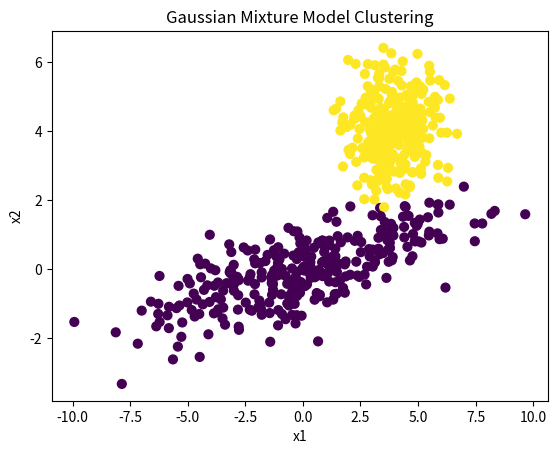

Python code for this plot:
import numpy as np
import matplotlib.pyplot as plt

def multivariate_normal_pdf(x, mu, sigma):
    """
    Compute the multivariate normal probability density function.
    """
    d = x.shape[0]
    sqrt_det_sigma = np.sqrt(np.linalg.det(sigma))
    inv_sigma = np.linalg.inv(sigma)
    norm_const = 1.0 / ( np.power((2*np.pi), float(d)/2) * sqrt_det_sigma )
    x_mu = np.matrix(x - mu)
    result = np.exp(-0.5 * (x_mu * inv_sigma * x_mu.T))
    return norm_const * result

def E_step(X, phi, mu, sigma):
    """
    Estimate the membership of each data point to each cluster.
    """
    N = X.shape[0]  
    K = mu.shape[0]  
    W = np.zeros((N, K))

    for i in range(N):
        total_prob_X = 0 

        for k in range(K):
            total_prob_X += phi[k] * multivariate_normal_pdf(X[i], mu[k], sigma[k])

        for k in range(K):
            prior = phi[k]
            
            likelihood = multivariate_normal_pdf(X[i], mu[k], sigma[k])

            W[i, k] = prior * likelihood / total_prob_X

    return W

def M_step(X, W):
    """
    Find tetha that maximizes the expected log-likelihood function.
    """
    N, D = X.shape  
    K = 2  
    phi = np.zeros(K)  
    mu = np.zeros((K, D))  
    sigma = np.zeros((K, D, D)) 


    # First, update mixture coefficients (phi)
    N_k = np.sum(W, axis=0)  
    phi = N_k / N

    # Next, update means (mu)
    for k in range(K):
        mu[k] = np.sum(W[:, k].reshape(N, 1) * X, axis=0) / N_k[k]

    # Finally, update covariance matrices (sigma)
    for k in range(K):
        for i in range(N):
            X_centered = (X[i] - mu[k]).reshape(D, 1)
            sigma[k] += W[i, k] * np.dot(X_centered, X_centered.T)
        sigma[k] /= N_k[k]

    return phi, mu, sigma

def fit_GMM(X, K, max_iter):
    """
    Implement the Gaussian Mixtures algorithm from scratch.

    params:
    X: input data
    K: number of clusters
    max_iter: maximum number of iterations
    """

    # for all k = 1, ..., K, initialize phi_k
    phi = np.ones(K) / K

    # initialize mu_k for randomly from the data points
    mu = X[np.random.choice(X.shape[0], K, replace=False)]

    # initialize sigma_k
    sigma = np.array([np.eye(X.shape[1])] * K)

    # repeat until convergence
    for _ in range(max_iter):
        # E-step
        W = E_step(X, phi, mu, sigma)
        # M-step
        phi, mu, sigma = M_step(X, W)


    return phi, mu, sigma, W

def predict_GMM(W):
    # find the cluster assignment for each data point
    y_pred = np.argmax(W, axis=1)

    return y_pred



if __name__ == "__main__":
    n_samples = 300
    # generate random sample, two components
    np.random.seed(0)
    # generate spherical data centered on (20, 20)
    shifted_gaussian = np.random.randn(n_samples, 2) + np.array([4, 4])
    # generate zero centered stretched Gaussian data
    C = np.array([[0., -0.7], [3.5, .7]])
    stretched_gaussian = np.dot(np.random.randn(n_samples, 2), C)
    # concatenate the two datasets into the final training set
    X_train = np.vstack([shifted_gaussian, stretched_gaussian])

    # fit the data to the model
    phi, mu, sigma, w = fit_GMM(X_train, 2, 100)

    # predict the cluster assignment
    y_pred = predict_GMM(w)
    print("optimal weights: ", w)
    # plot the points in 2D 
    plt.scatter(X_train[:, 0], X_train[:, 1], c=y_pred, s=40, cmap='viridis')
    plt.title("Gaussian Mixture Model Clustering")
    plt.xlabel("x1")
    plt.ylabel("x2")

    plt.show()
